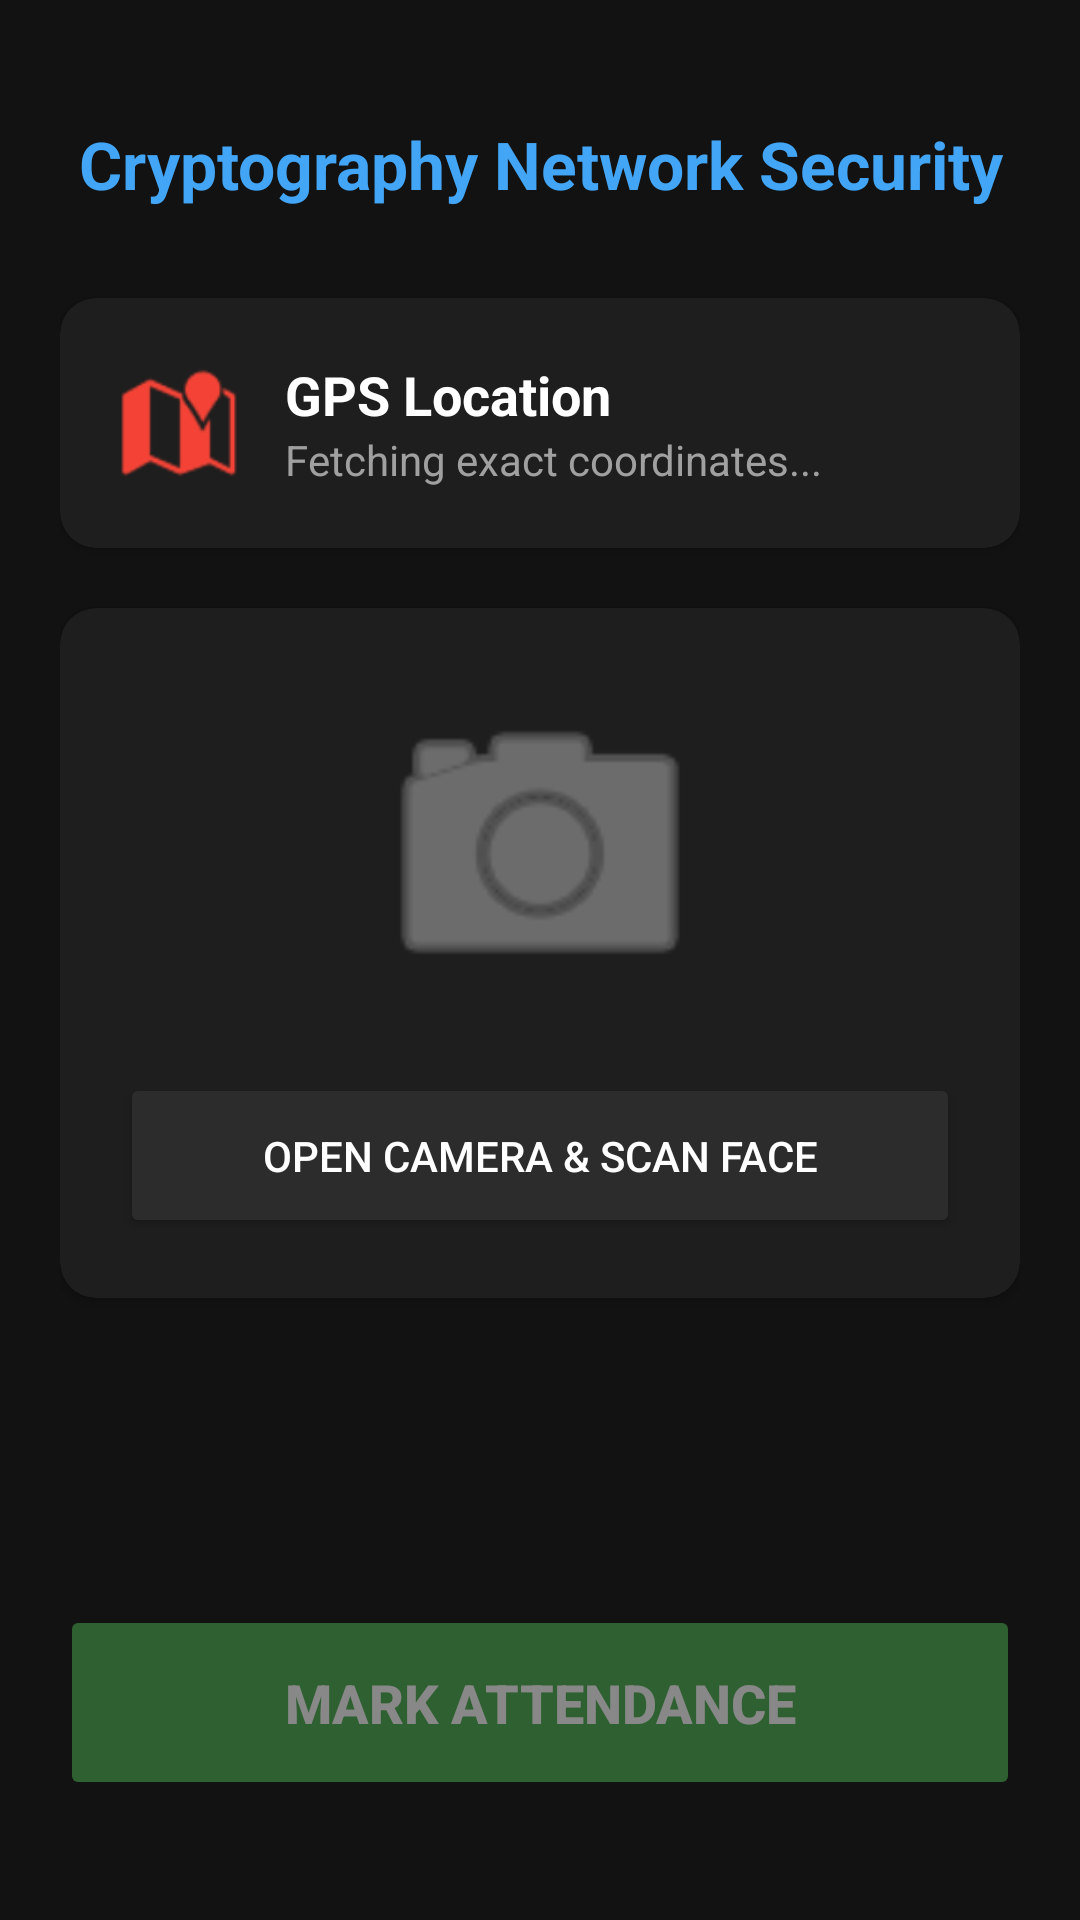

Write the Android layout XML for this screen, with the resource values it uses.
<!-- AndroidManifest.xml: application theme Theme.LocationAttendance -->
<!-- res/layout/activity_attendance_verification.xml -->
<?xml version="1.0" encoding="utf-8"?>
<LinearLayout xmlns:android="http://schemas.android.com/apk/res/android"
    xmlns:app="http://schemas.android.com/apk/res-auto"
    android:layout_width="match_parent"
    android:layout_height="match_parent"
    android:orientation="vertical"
    android:background="#121212"
    android:padding="20dp"
    android:gravity="center_horizontal">

    <TextView
        android:id="@+id/tvVerifyCourseTitle"
        android:layout_width="match_parent"
        android:layout_height="wrap_content"
        android:text="Cryptography Network Security"
        android:textColor="#42A5F5"
        android:textSize="22sp"
        android:textStyle="bold"
        android:textAlignment="center"
        android:layout_marginBottom="30dp"
        android:layout_marginTop="20dp"/>

    <androidx.cardview.widget.CardView
        android:layout_width="match_parent"
        android:layout_height="wrap_content"
        app:cardBackgroundColor="#1E1E1E"
        app:cardCornerRadius="12dp"
        android:layout_marginBottom="20dp">

        <LinearLayout
            android:layout_width="match_parent"
            android:layout_height="wrap_content"
            android:orientation="horizontal"
            android:padding="20dp"
            android:gravity="center_vertical">

            <ImageView
                android:id="@+id/ivLocationStatus"
                android:layout_width="40dp"
                android:layout_height="40dp"
                android:src="@android:drawable/ic_dialog_map"
                app:tint="#F44336"/>

            <LinearLayout
                android:layout_width="match_parent"
                android:layout_height="wrap_content"
                android:orientation="vertical"
                android:layout_marginStart="15dp">

                <TextView
                    android:layout_width="wrap_content"
                    android:layout_height="wrap_content"
                    android:text="GPS Location"
                    android:textColor="#FFFFFF"
                    android:textSize="18sp"
                    android:textStyle="bold"/>

                <TextView
                    android:id="@+id/tvLocationDetails"
                    android:layout_width="wrap_content"
                    android:layout_height="wrap_content"
                    android:text="Fetching exact coordinates..."
                    android:textColor="#A0A0A0"
                    android:textSize="14sp"/>
            </LinearLayout>
        </LinearLayout>
    </androidx.cardview.widget.CardView>

    <androidx.cardview.widget.CardView
        android:layout_width="match_parent"
        android:layout_height="wrap_content"
        app:cardBackgroundColor="#1E1E1E"
        app:cardCornerRadius="12dp"
        android:layout_marginBottom="40dp">

        <LinearLayout
            android:layout_width="match_parent"
            android:layout_height="wrap_content"
            android:orientation="vertical"
            android:padding="20dp"
            android:gravity="center">

            <ImageView
                android:id="@+id/ivFacePreview"
                android:layout_width="120dp"
                android:layout_height="120dp"
                android:src="@android:drawable/ic_menu_camera"
                app:tint="#A0A0A0"
                android:layout_marginBottom="15dp"/>

            <Button
                android:id="@+id/btnScanFace"
                android:layout_width="match_parent"
                android:layout_height="55dp"
                android:text="OPEN CAMERA &amp; SCAN FACE"
                android:backgroundTint="#2C2C2C"
                android:textColor="#FFFFFF"/>
        </LinearLayout>
    </androidx.cardview.widget.CardView>

    <Space
        android:layout_width="match_parent"
        android:layout_height="0dp"
        android:layout_weight="1"/>

    <Button
        android:id="@+id/btnSubmitAttendance"
        android:layout_width="match_parent"
        android:layout_height="65dp"
        android:text="MARK ATTENDANCE"
        android:textSize="18sp"
        android:textStyle="bold"
        android:backgroundTint="#4CAF50"
        android:textColor="#FFFFFF"
        android:enabled="false"
        android:alpha="0.5"
        android:layout_marginBottom="20dp"/>

</LinearLayout>
<!-- resources referenced by this layout -->
<resources>
  <style name="Theme.LocationAttendance" parent="Base.Theme.LocationAttendance" />
  <style name="Base.Theme.LocationAttendance" parent="Theme.Material3.DayNight.NoActionBar">
          
          
      </style>
</resources>
